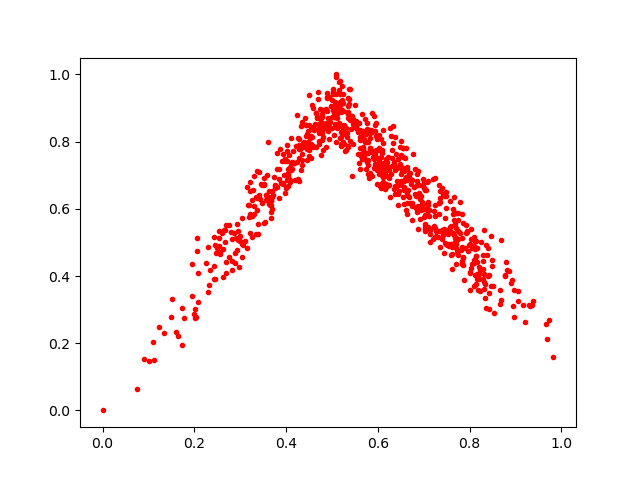

Source data for this figure (header and first rows):
0.7571271, 0.5315149
0.6495, 0.7597
0.7495, 0.638
0.7836, 0.4359
0.4788, 0.8261
0.6862, 0.6813
0.5711, 0.8686
0.6304, 0.7281
0.6227, 0.6694
0.5878, 0.7676
0.2347, 0.4175
0.896, 0.2778
0.5584, 0.8567
0.6081, 0.7115
0.6029, 0.7796
0.7083, 0.6115
0.8229, 0.3551
0.2539, 0.4884
0.5704, 0.807
0.5458, 0.7933
0.3795, 0.7181
0.1523, 0.3321
0.2458, 0.392
0.6914, 0.5682
0.8413, 0.3021
0.6062, 0.7296
0.3702, 0.6009
0.2082, 0.4104
0.4163, 0.7371
0.7065, 0.6003
0.6072, 0.6724
0.8297, 0.4444
0.2865, 0.5293
0.5871, 0.8298
0.7244, 0.5158
0.4384, 0.7996
0.5004, 0.8718
0.469, 0.9487
0.6636, 0.6172
0.4508, 0.8505
0.8057, 0.4838
0.268, 0.4413
0.8012, 0.4107
0.8011, 0.4078
0.6196, 0.7161
0.6539, 0.6839
0.7103, 0.5783
0.6014, 0.7024
0.2671, 0.5364
0.426, 0.6884
0.5472, 0.8421
0.3797, 0.7659
0.3569, 0.6404
0.5097, 0.9914
0.4469, 0.7988
0.681, 0.7191
0.4353, 0.8585
0.7802, 0.4762
0.8492, 0.4309
0.6825, 0.6049
0.6681, 0.6347
... 733 more rows
